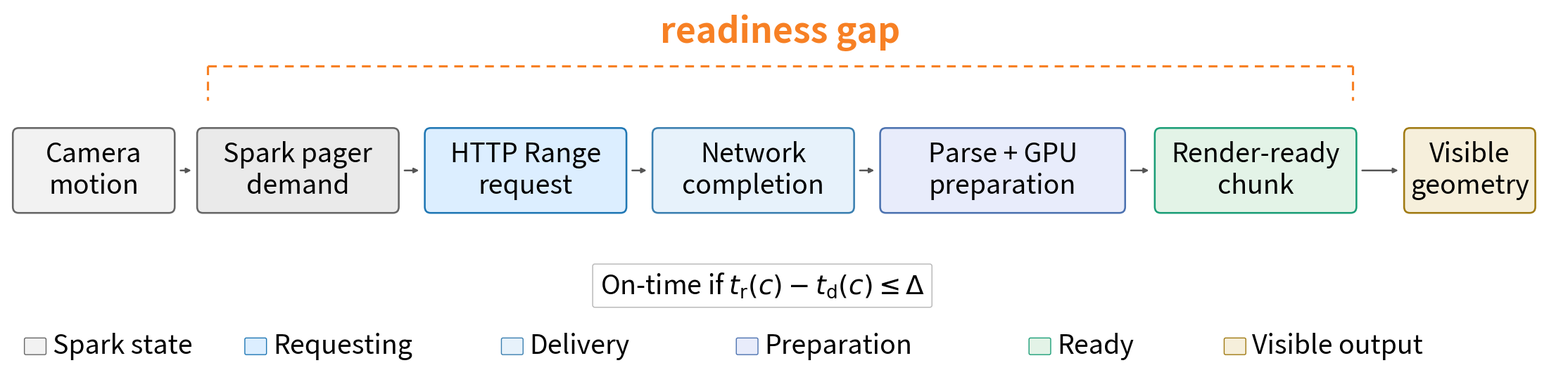

Recreate this plot in Python.
import matplotlib
matplotlib.use("Agg")
import matplotlib.pyplot as plt
from matplotlib.patches import FancyBboxPatch

pdf_path = "background_pipeline.pdf"
png_path = "background_pipeline.png"
svg_path = "background_pipeline.svg"

fig = plt.figure(figsize=(23.0, 5.9), facecolor="white")
ax = fig.add_axes([0.02, 0.08, 0.96, 0.86])
ax.set_xlim(0, 21.5)
ax.set_ylim(0, 4.7)
ax.axis("off")

colors = {
    "camera": ("#F2F2F2", "#666666"),
    "pager": ("#EAEAEA", "#666666"),
    "request": ("#DCEEFF", "#1F77B4"),
    "network": ("#E7F2FB", "#3A7FB0"),
    "parse": ("#E8ECFB", "#4C72B0"),
    "ready": ("#E3F3E7", "#1B9E77"),
    "visible": ("#F6EFDB", "#A07A12"),
}

node_font = 27
gap_font = 36
formula_font = 27
legend_font = 27
text_color = "black"
gap_color = "#F78024"

nodes = [
    ("Camera\nmotion", 0.10, 2.00, 2.20, 1.08, *colors["camera"]),
    ("Spark pager\ndemand", 2.65, 2.00, 2.75, 1.08, *colors["pager"]),
    ("HTTP Range\nrequest", 5.80, 2.00, 2.75, 1.08, *colors["request"]),
    ("Network\ncompletion", 8.95, 2.00, 2.75, 1.08, *colors["network"]),
    ("Parse + GPU\npreparation", 12.10, 2.00, 3.35, 1.08, *colors["parse"]),
    ("Render-ready\nchunk", 15.90, 2.00, 2.75, 1.08, *colors["ready"]),
    ("Visible\ngeometry", 19.35, 2.00, 1.775, 1.08, *colors["visible"]),
]

for label, x, y, w, h, fc, ec in nodes:
    patch = FancyBboxPatch(
        (x, y), w, h,
        boxstyle="round,pad=0.02,rounding_size=0.08",
        linewidth=1.85, edgecolor=ec, facecolor=fc
    )
    ax.add_patch(patch)
    ax.text(x + w/2, y + h/2, label, ha="center", va="center",
            fontsize=node_font, color=text_color)

for i in range(len(nodes)-1):
    _, x1, y1, w1, h1, *_ = nodes[i]
    _, x2, y2, w2, h2, *_ = nodes[i+1]
    ax.annotate(
        "", xy=(x2-0.10, y2+h2/2), xytext=(x1+w1+0.10, y1+h1/2),
        arrowprops=dict(arrowstyle="-|>", lw=1.75, color="#555555", shrinkA=0, shrinkB=0)
    )

x_start = 2.78
x_end = 18.62
y_br = 3.92
cap = 0.46
ax.plot([x_start, x_end], [y_br, y_br], linestyle=(0, (4, 3)), color=gap_color, linewidth=2.25)
ax.plot([x_start, x_start], [y_br, y_br-cap], linestyle=(0, (4, 3)), color=gap_color, linewidth=2.25)
ax.plot([x_end, x_end], [y_br, y_br-cap], linestyle=(0, (4, 3)), color=gap_color, linewidth=2.25)
ax.text((x_start+x_end)/2, y_br+0.20, "readiness gap",
        color=gap_color, ha="center", va="bottom", fontsize=gap_font, fontweight="bold")

formula = r'On-time if $t_{\mathrm{r}}(c)-t_{\mathrm{d}}(c)\leq\Delta$'
ax.text(
    10.45, 1.02, formula, ha="center", va="center", fontsize=formula_font, color=text_color,
    bbox=dict(boxstyle="round,pad=0.28,rounding_size=0.08",
              facecolor="white", edgecolor="#B8B8B8", linewidth=1.05)
)

legend = [
    ("Spark state", "#F2F2F2", "#666666"),
    ("Requesting", "#DCEEFF", "#1F77B4"),
    ("Delivery", "#E7F2FB", "#3A7FB0"),
    ("Preparation", "#E8ECFB", "#4C72B0"),
    ("Ready", "#E3F3E7", "#1B9E77"),
    ("Visible output", "#F6EFDB", "#A07A12"),
]
x_positions = [0.25, 3.30, 6.85, 10.10, 14.15, 16.85]
leg_y = 0.12

for (label, fc, ec), x in zip(legend, x_positions):
    box = FancyBboxPatch(
        (x, leg_y), 0.28, 0.20,
        boxstyle="round,pad=0.01,rounding_size=0.02",
        linewidth=1.0, edgecolor=ec, facecolor=fc
    )
    ax.add_patch(box)
    ax.text(x + 0.38, leg_y + 0.10, label, va="center", ha="left",
            fontsize=legend_font, color=text_color)

fig.savefig(pdf_path, bbox_inches="tight", facecolor="white", pad_inches=0.08)
fig.savefig(png_path, dpi=300, bbox_inches="tight", facecolor="white", pad_inches=0.08)
fig.savefig(svg_path, bbox_inches="tight", facecolor="white", pad_inches=0.08)
plt.close(fig)
